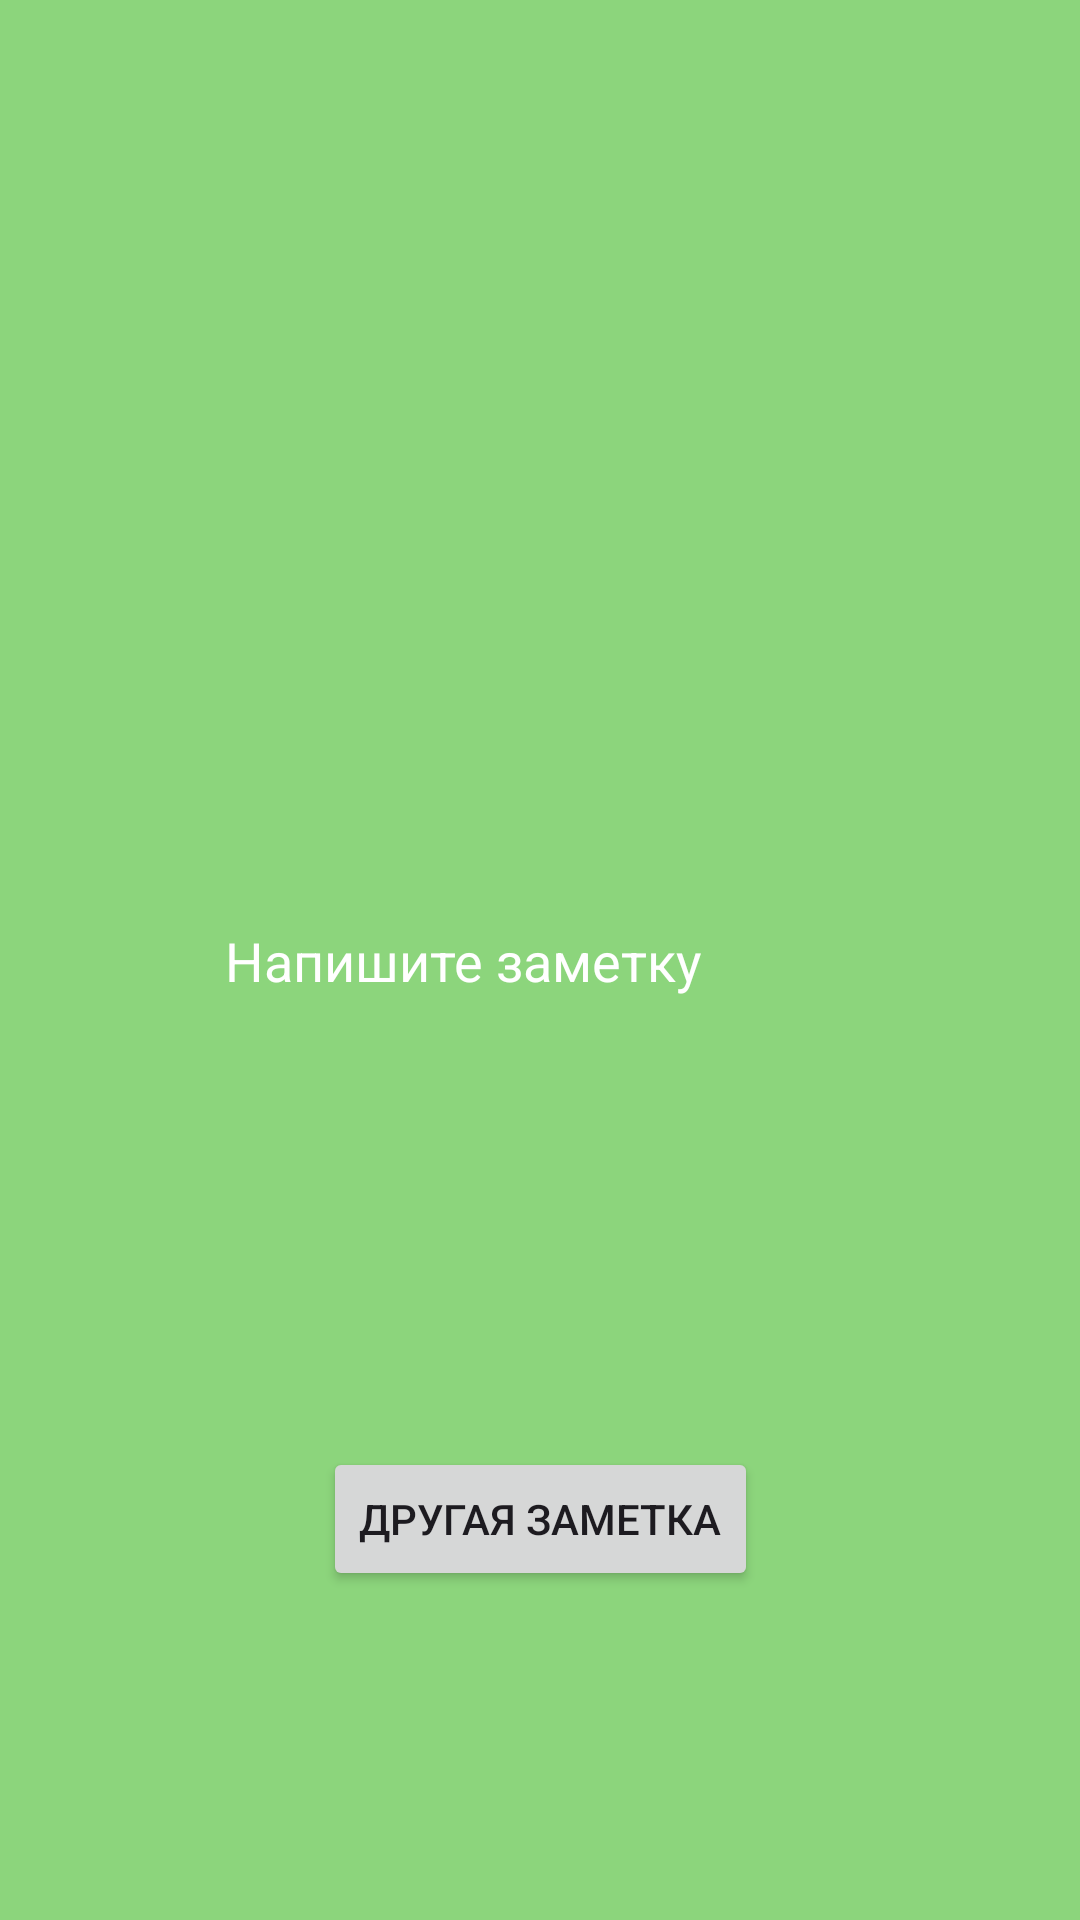

Write the Android layout XML for this screen, with the resource values it uses.
<!-- AndroidManifest.xml: application theme Theme.Prack10 -->
<!-- res/layout/activity_3.xml -->
<?xml version="1.0" encoding="utf-8"?>
<androidx.constraintlayout.widget.ConstraintLayout xmlns:android="http://schemas.android.com/apk/res/android"
    xmlns:app="http://schemas.android.com/apk/res-auto"
    xmlns:tools="http://schemas.android.com/tools"
    android:id="@+id/main"
    android:layout_width="match_parent"
    android:layout_height="match_parent"
    android:background="#8CD57C"
    tools:context=".Activity3">


    <EditText
        android:id="@+id/text"
        android:layout_width="wrap_content"
        android:layout_height="wrap_content"
        android:background="@null"
        android:backgroundTint="@color/white"
        android:ems="10"
        android:hint="@string/Add_Note"
        android:inputType="text"
        android:textColor="@color/white"
        android:textColorHint="@color/white"
        app:layout_constraintBottom_toBottomOf="parent"
        app:layout_constraintLeft_toLeftOf="parent"
        app:layout_constraintRight_toRightOf="parent"
        app:layout_constraintTop_toTopOf="parent"
        tools:layout_editor_absoluteX="90dp"
        tools:layout_editor_absoluteY="307dp"

        />

    <Button
        android:id="@+id/next"
        android:layout_width="wrap_content"
        android:layout_height="wrap_content"
        android:layout_marginTop="150dp"
        android:onClick="nextSheet"
        android:text="@string/Next_Note"
        app:layout_constraintLeft_toLeftOf="parent"
        app:layout_constraintRight_toRightOf="parent"
        app:layout_constraintTop_toBottomOf="@id/text"
        tools:layout_editor_absoluteX="146dp"
        tools:layout_editor_absoluteY="504dp" />

</androidx.constraintlayout.widget.ConstraintLayout>
<!-- resources referenced by this layout -->
<resources>
  <string name="Add_Note">Напишите заметку</string>
  <string name="Next_Note">Другая заметка</string>
  <style name="Theme.Prack10" parent="Base.Theme.Prack10" />
  <style name="Base.Theme.Prack10" parent="Theme.Material3.DayNight.NoActionBar">
          
          
      </style>
  <!-- not gathered from this repository: default colours our renderer supplied (Android Studio template values) -->
  <color name="white">#FFFFFFFF</color>
</resources>
